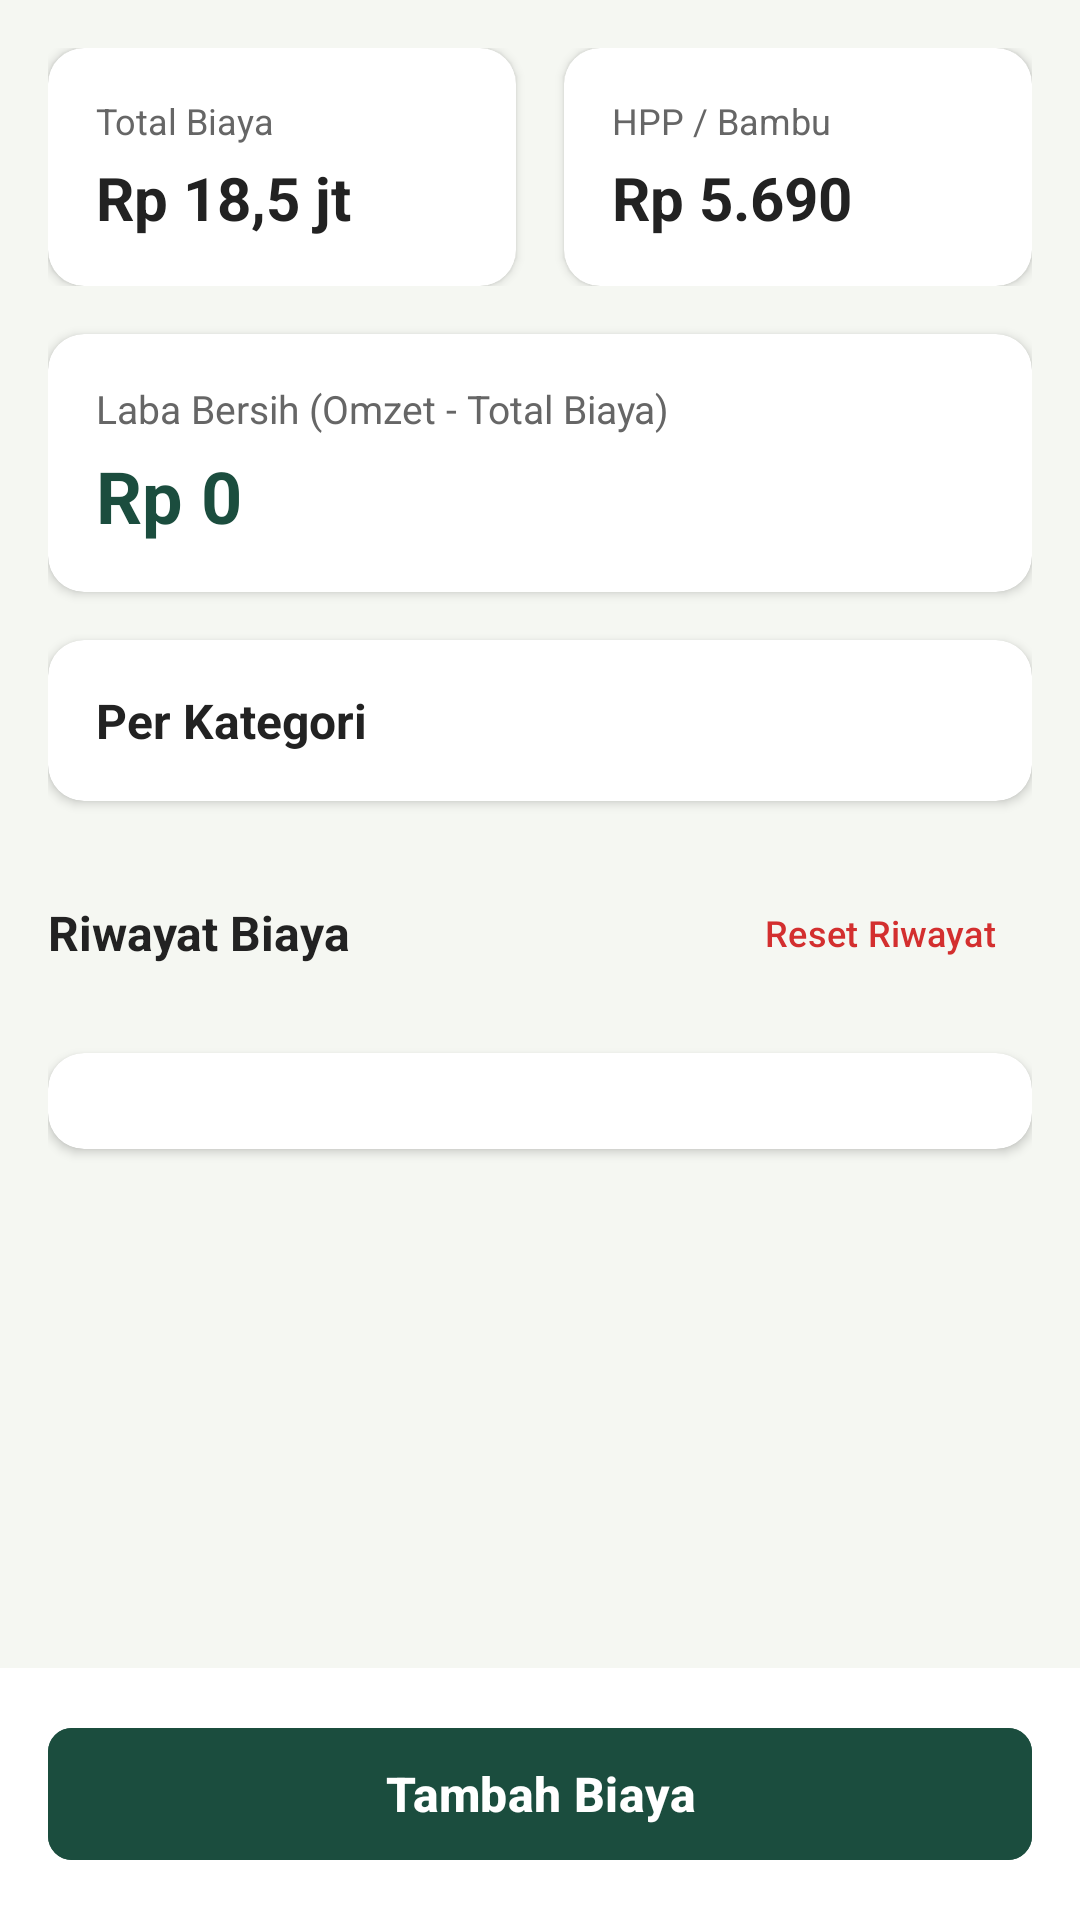

Android layout source for this screen:
<!-- AndroidManifest.xml: application theme Theme.SmartCoffeeFarm -->
<!-- res/layout/fragment_biaya_produksi.xml -->
<?xml version="1.0" encoding="utf-8"?>
<LinearLayout xmlns:android="http://schemas.android.com/apk/res/android"
    xmlns:app="http://schemas.android.com/apk/res-auto"
    android:layout_width="match_parent"
    android:layout_height="match_parent"
    android:background="@color/app_background"
    android:orientation="vertical">

    <ScrollView
        android:layout_width="match_parent"
        android:layout_height="0dp"
        android:layout_weight="1"
        android:fillViewport="true"
        android:padding="16dp">

        <LinearLayout
            android:layout_width="match_parent"
            android:layout_height="wrap_content"
            android:orientation="vertical">

            
            <LinearLayout
                android:layout_width="match_parent"
                android:layout_height="wrap_content"
                android:orientation="horizontal">

                <androidx.cardview.widget.CardView
                    android:layout_width="0dp"
                    android:layout_height="wrap_content"
                    android:layout_marginEnd="8dp"
                    android:layout_weight="1"
                    app:cardBackgroundColor="@color/card_background"
                    app:cardCornerRadius="12dp"
                    app:cardElevation="2dp">

                    <LinearLayout
                        android:layout_width="match_parent"
                        android:layout_height="wrap_content"
                        android:orientation="vertical"
                        android:padding="16dp">

                        <TextView
                            android:layout_width="wrap_content"
                            android:layout_height="wrap_content"
                            android:text="Total Biaya"
                            android:textColor="@color/text_secondary"
                            android:textSize="12sp" />

                        <TextView
                            android:id="@+id/tvTotalCost"
                            android:layout_width="wrap_content"
                            android:layout_height="wrap_content"
                            android:layout_marginTop="4dp"
                            android:text="Rp 18,5 jt"
                            android:textColor="@color/text_primary"
                            android:textSize="20sp"
                            android:textStyle="bold" />
                    </LinearLayout>
                </androidx.cardview.widget.CardView>

                <androidx.cardview.widget.CardView
                    android:id="@+id/cardPerKg"
                    android:layout_width="0dp"
                    android:layout_height="wrap_content"
                    android:layout_marginStart="8dp"
                    android:layout_weight="1"
                    app:cardBackgroundColor="@color/card_background"
                    app:cardCornerRadius="12dp"
                    app:cardElevation="2dp">

                    <LinearLayout
                        android:layout_width="match_parent"
                        android:layout_height="wrap_content"
                        android:orientation="vertical"
                        android:padding="16dp">

                        <TextView
                            android:layout_width="wrap_content"
                            android:layout_height="wrap_content"
                            android:text="HPP / Bambu"
                            android:textColor="@color/text_secondary"
                            android:textSize="12sp" />

                        <TextView
                            android:id="@+id/tvCostPerKg"
                            android:layout_width="wrap_content"
                            android:layout_height="wrap_content"
                            android:layout_marginTop="4dp"
                            android:text="Rp 5.690"
                            android:textColor="@color/text_primary"
                            android:textSize="20sp"
                            android:textStyle="bold" />
                    </LinearLayout>
                </androidx.cardview.widget.CardView>
            </LinearLayout>

            
            <androidx.cardview.widget.CardView
                android:layout_width="match_parent"
                android:layout_height="wrap_content"
                android:layout_marginTop="16dp"
                app:cardBackgroundColor="@color/card_background"
                app:cardCornerRadius="12dp"
                app:cardElevation="2dp">

                <LinearLayout
                    android:layout_width="match_parent"
                    android:layout_height="wrap_content"
                    android:orientation="vertical"
                    android:padding="16dp">

                    <TextView
                        android:layout_width="wrap_content"
                        android:layout_height="wrap_content"
                        android:text="Laba Bersih (Omzet - Total Biaya)"
                        android:textColor="@color/text_secondary"
                        android:textSize="13sp" />

                    <TextView
                        android:id="@+id/tvLabaBersihBiaya"
                        android:layout_width="wrap_content"
                        android:layout_height="wrap_content"
                        android:layout_marginTop="4dp"
                        android:text="Rp 0"
                        android:textColor="@color/primary_dark_green"
                        android:textSize="24sp"
                        android:textStyle="bold" />
                </LinearLayout>
            </androidx.cardview.widget.CardView>

            
            <androidx.cardview.widget.CardView
                android:layout_width="match_parent"
                android:layout_height="wrap_content"
                android:layout_marginTop="16dp"
                app:cardBackgroundColor="@color/card_background"
                app:cardCornerRadius="12dp"
                app:cardElevation="2dp">

                <LinearLayout
                    android:layout_width="match_parent"
                    android:layout_height="wrap_content"
                    android:orientation="vertical"
                    android:padding="16dp">

                    <TextView
                        android:layout_width="wrap_content"
                        android:layout_height="wrap_content"
                        android:text="Per Kategori"
                        android:textColor="@color/text_primary"
                        android:textSize="16sp"
                        android:textStyle="bold" />

                    <LinearLayout
                        android:id="@+id/containerPerKategori"
                        android:layout_width="match_parent"
                        android:layout_height="wrap_content"
                        android:orientation="vertical" />

                </LinearLayout>
            </androidx.cardview.widget.CardView>

            
            <LinearLayout
                android:layout_width="match_parent"
                android:layout_height="wrap_content"
                android:layout_marginTop="20dp"
                android:gravity="center_vertical"
                android:orientation="horizontal">

                <TextView
                    android:layout_width="0dp"
                    android:layout_height="wrap_content"
                    android:layout_weight="1"
                    android:text="Riwayat Biaya"
                    android:textColor="@color/text_primary"
                    android:textSize="16sp"
                    android:textStyle="bold" />

                <com.google.android.material.button.MaterialButton
                    android:id="@+id/btnResetRiwayatBiaya"
                    style="@style/Widget.Material3.Button.TextButton"
                    android:layout_width="wrap_content"
                    android:layout_height="wrap_content"
                    android:text="Reset Riwayat"
                    android:textColor="#D32F2F"
                    android:textSize="12sp" />
            </LinearLayout>

            
            <androidx.cardview.widget.CardView
                android:layout_width="match_parent"
                android:layout_height="wrap_content"
                android:layout_marginTop="16dp"
                android:layout_marginBottom="24dp"
                app:cardBackgroundColor="@color/card_background"
                app:cardCornerRadius="12dp"
                app:cardElevation="2dp">

                <LinearLayout
                    android:id="@+id/containerRiwayatBiaya"
                    android:layout_width="match_parent"
                    android:layout_height="wrap_content"
                    android:orientation="vertical"
                    android:padding="16dp">

                </LinearLayout>
            </androidx.cardview.widget.CardView>

        </LinearLayout>
    </ScrollView>

    
    <LinearLayout
        android:layout_width="match_parent"
        android:layout_height="wrap_content"
        android:background="@color/card_background"
        android:padding="16dp">

        <com.google.android.material.button.MaterialButton
            android:id="@+id/btnTambahBiaya"
            android:layout_width="match_parent"
            android:layout_height="52dp"
            android:backgroundTint="@color/primary_dark_green"
            android:text="Tambah Biaya"
            android:textAllCaps="false"
            android:textColor="@color/white"
            android:textSize="16sp"
            android:textStyle="bold"
            app:cornerRadius="8dp" />
    </LinearLayout>

</LinearLayout>
<!-- resources referenced by this layout -->
<resources>
  <color name="app_background">#F5F7F2</color>
  <color name="card_background">#FFFFFFFF</color>
  <color name="primary_dark_green">#1B4D3E</color>
  <color name="text_primary">#222222</color>
  <color name="text_secondary">#666666</color>
  <color name="white">#FFFFFFFF</color>
  <style name="Theme.SmartCoffeeFarm" parent="Base.Theme.SmartCoffeeFarm" />
  <style name="Base.Theme.SmartCoffeeFarm" parent="Theme.Material3.DayNight.NoActionBar">
          <item name="colorPrimary">@color/primary_dark_green</item>
          <item name="colorSecondary">@color/primary_dark_green</item>
          <item name="android:windowBackground">@color/app_background</item>
          <item name="colorSurface">@color/card_background</item>
      </style>
</resources>
